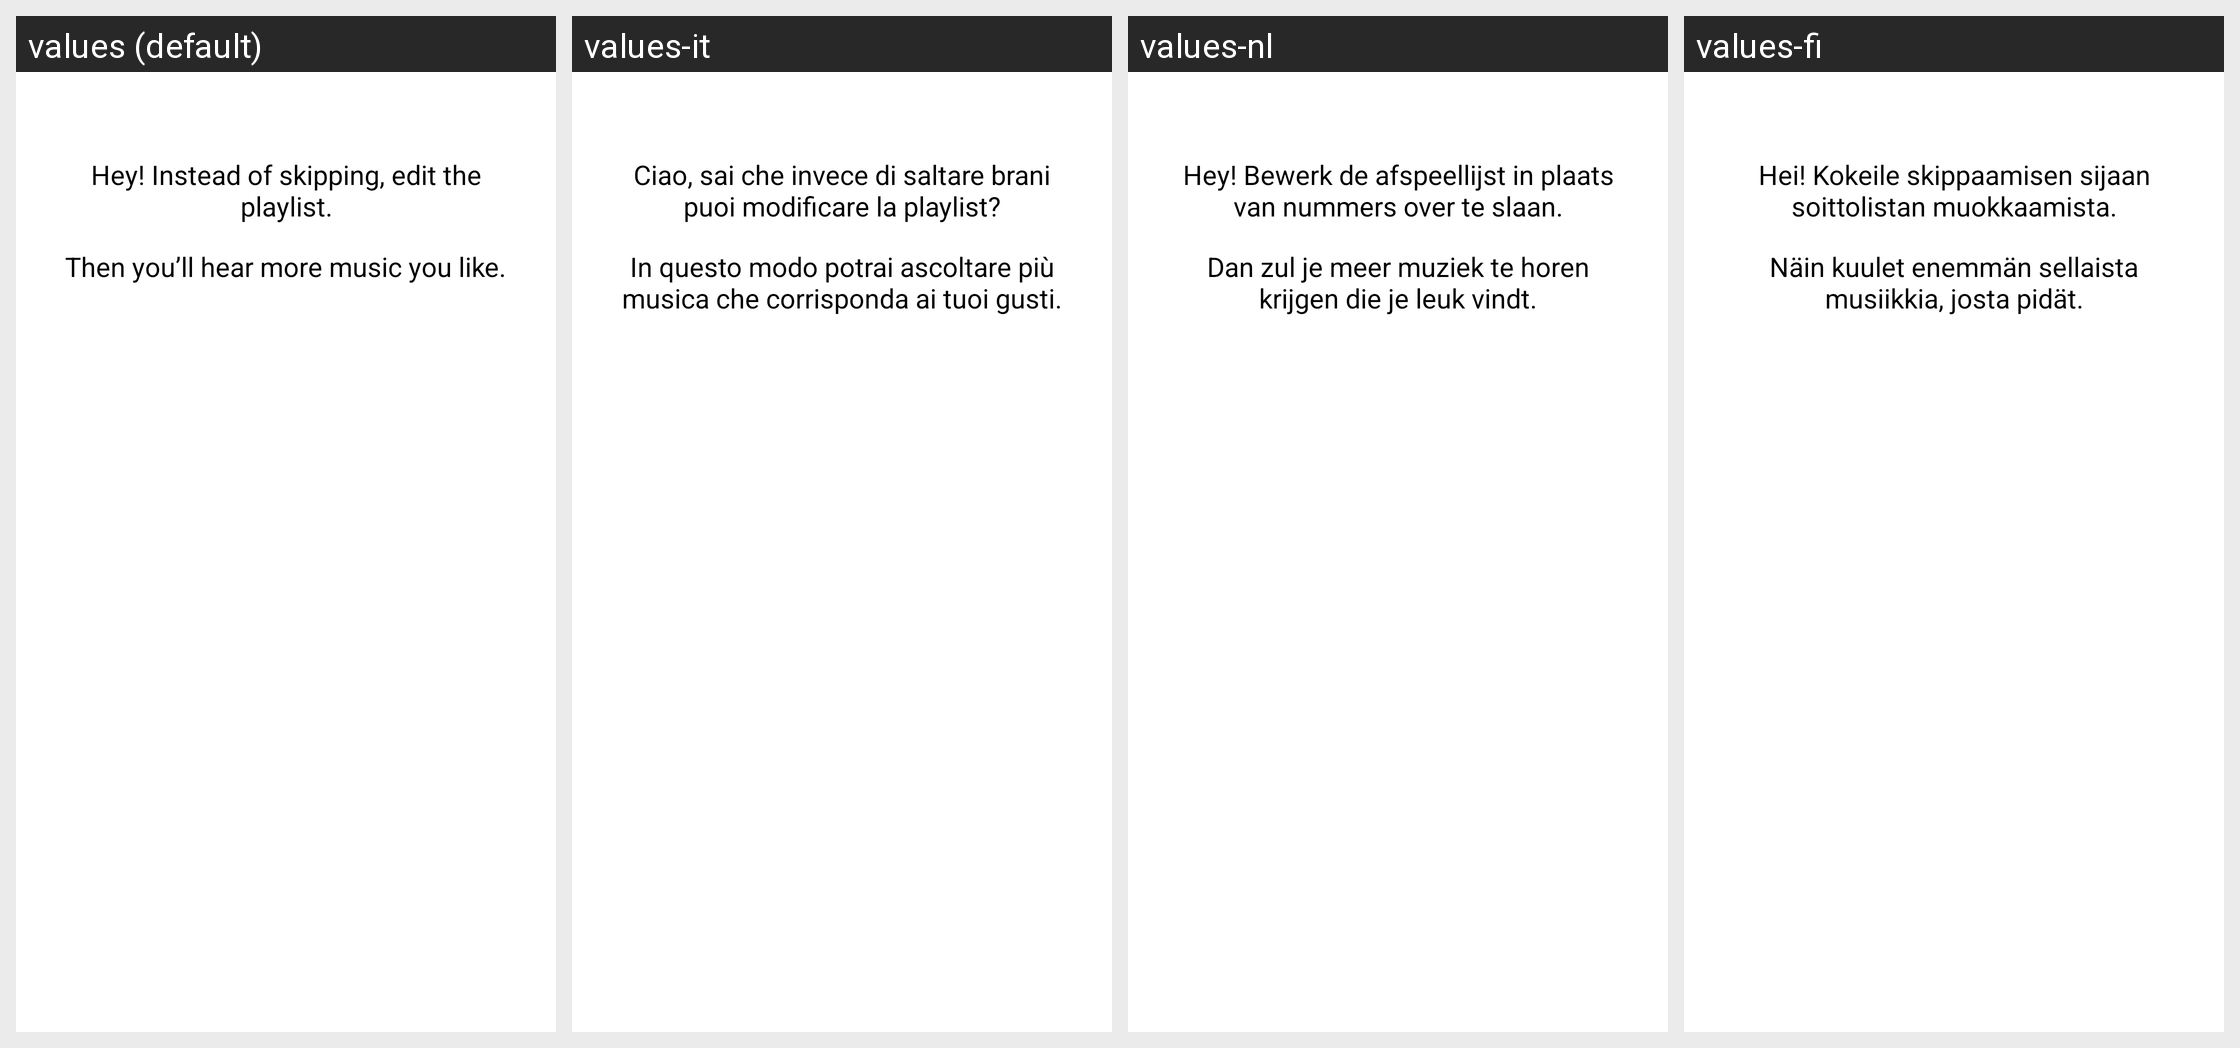

Locale-by-locale string values for the Android screen shown in this grid:
Android screen res/layout/free_tier_precuration_alert_dialog.xml rendered under 4 locales, left to right: values (default), values-it, values-nl, values-fi. Device: Nexus 5 (rendered at 1080×1920; each locale shown at half size, 540×960, under a caption strip naming it); theme Theme.Glue.
Other locales in the repository, not shown: values-ar, values-cs, values-de, values-es, values-es-rES, values-fr, values-fr-rCA, values-hu, values-in, values-iw, values-ja, values-ms, values-pl, values-pt, values-pt-rBR, values-pt-rPT, values-ru, values-sv, values-tr, values-vi, values-zh-rHK, values-zh-rTW.
Strings drawn on this screen, with the default value and each locale's value (text and hints the layout hard-codes, and strings that could not be matched under every locale, appear in the picture but are not listed):

free_tier_precuration_education_dialog_title
  values: Hey! Instead of skipping, edit the playlist.
  values-it: Ciao, sai che invece di saltare brani puoi modificare la playlist?
  values-nl: Hey! Bewerk de afspeellijst in plaats van nummers over te slaan.
  values-fi: Hei! Kokeile skippaamisen sijaan soittolistan muokkaamista.

free_tier_precuration_education_dialog_message
  values: Then you’ll hear more music you like.
  values-it: In questo modo potrai ascoltare più musica che corrisponda ai tuoi gusti.
  values-nl: Dan zul je meer muziek te horen krijgen die je leuk vindt.
  values-fi: Näin kuulet enemmän sellaista musiikkia, josta pidät.
